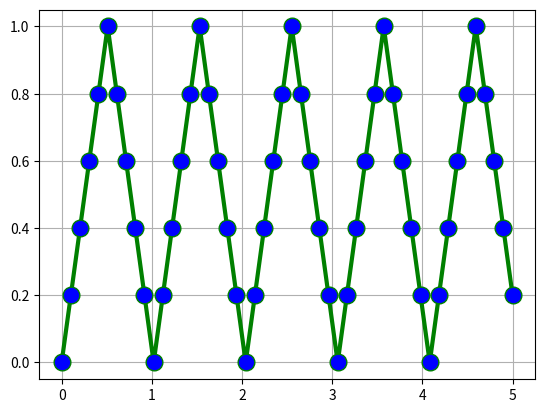

The script that saved this image:
import numpy as np
import matplotlib.pyplot as plt
np.set_printoptions(precision=3, suppress=False)


class return_values:
    def __init__(self, t,y):
        self.t = t
        self.y = y

def Generador(Fo,Fs,A,N,fi,tipo):

    Tm = 1/Fs
    w  = 2*np.pi*Fo
    t  = np.linspace(0,Tm*N,int(N))
    y  = np.zeros(len(t))
    
    if tipo == 'senoidal':
        
        y = A * np.sin(w*t+fi)

    if tipo == 'coseno':
        
        y = A * np.cos(w*t+fi)

    if tipo == 'cuadrada':
        
        To    = 1/Fo
        ciclo = Fo/2
        x     = 1

        for i in range( 0, len(t), 1):

            if t[i] > To  * x:

                ciclo = ciclo + To
                x = x + 1   

            if t[i] < ciclo:

                y[i] = A

            elif t[i] > ciclo:

                y[i] = 0

    if tipo == 'sierra':
    
        To  = 1/Fo
        dA  = A / Fs
        amp = 0
        x   = 1

        for i in range( 0, len(t), 1):

            if t[i] > To  * x:

                amp = 0
                x = x + 1   

            amp = amp + dA
            y[i] = amp

    if tipo == 'triangular':
    
        To    = 1/Fo
        ciclo = Fo/2
        dA    = (A / Fs) * 2
        amp   = 0
        x     = 1

        for i in range( 0, len(t), 1):

            if t[i] > To  * x:

                ciclo = ciclo + To
                x = x + 1   

            if t[i] < ciclo:

                y[i] = amp
                amp = amp + dA

            elif t[i] > ciclo:

                y[i] = amp
                amp = amp - dA
            
    x = return_values(t,y) 

    return x


# Generador de señales senoidal, Cuadrada, Triangular.

Fo = 1      # Frecuencia de la señal.
Fs = 10     # Frecuencia de Muestreo. 
fi = 0      # Angulo desface en radianes.
A  = 1      # Amplitud de la señal.
N  = 50    # Numero de Muestras. 

tipo = 'triangular' # Especifica el tipo de señal a generar. se puede definir senoidal, cuadrada, coseno, triangular, 'sierra'. 

signal= Generador(Fo,Fs,A,N,fi,tipo)
#print(signal.t)
#print(signal.y)

#grafico con matplotlib
plt.plot(signal.t, signal.y, color='green', linestyle='solid', linewidth = 3, marker='o', markerfacecolor='blue', markersize=12)
plt.grid(True)
plt.show()